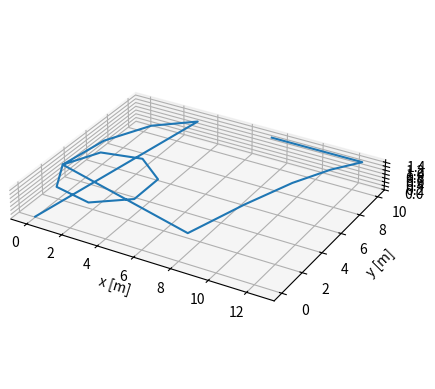

Recreate this plot in Python. (Note: this script raises an exception after producing the figure.)
import numpy as np
#from drone_fsm.waypoint import run_figure

POINT_COUNT      = 20
DIGIT_LENGTH     = 10.0 # [m]
DEFAULT_ALTITUDE = 1.5  # [m]

def make_incredible_waypoints(digit_length=DIGIT_LENGTH, altitude=DEFAULT_ALTITUDE, point_count=POINT_COUNT, start_path_at_origin=False):
    # Allocate number of points to each segment using length
    n_stem, n_loop, n_bar = (max(2, round(f * point_count)) for f in (0.18, 0.41, 0.13))
    n_diag = max(2, point_count - n_stem - n_loop - n_bar)

    # Draw the secret first digit
    stem = np.linspace(0.6 * np.pi, np.pi, n_stem)
    loop = np.linspace(np.pi, 3 * np.pi, n_loop)
    x6 = np.concatenate([1 + np.cos(stem), 0.5 + 0.5 * np.cos(loop)])
    y6 = np.concatenate([0.5 + 1.5 * np.sin(stem), 0.5 + 0.5 * np.sin(loop)])

    # Draw the even more secret second digit
    bar = np.linspace(0, 1, n_bar)
    diag = np.linspace(0, 1, n_diag)
    x7 = np.concatenate([1.5 + bar, 2.5 - 0.8 * diag])
    y7 = np.concatenate([np.full_like(bar, 2), 2 - 2 * diag + 0.3 * np.sin(np.pi * diag)])

    # Scale digits to set length
    k = digit_length / 2
    x6, y6, x7, y7 = k * x6, k * y6, k * x7, k * y7
    z6 = altitude * np.ones(len(x6))
    z7 = altitude * np.ones(len(x7))

    # Connect curves
    waypoints = []
    if start_path_at_origin:
        waypoints = [(0,0,0)]
    waypoints.extend(list(zip(x6,y6,z6)))
    waypoints.extend(list(zip(x7,y7,z7))[::-1])

    return waypoints

def main(args=None):
    waypoints = make_incredible_waypoints()
    run_figure('incredible', waypoints, args)

if __name__ == '__main__':
    import matplotlib.pyplot as plt

    waypoints = np.array(make_incredible_waypoints(start_path_at_origin=True))

    ax = plt.figure().add_subplot(projection='3d')
    ax.plot(waypoints[:, 0], waypoints[:, 1], waypoints[:,2])
    ax.set_xlabel('x [m]')
    ax.set_ylabel('y [m]')
    ax.set_zlabel('z [m]')
    ax.set_box_aspect(np.ptp(waypoints, axis=0) + 1e-9)
    plt.savefig('/home/viktor/a.png')
